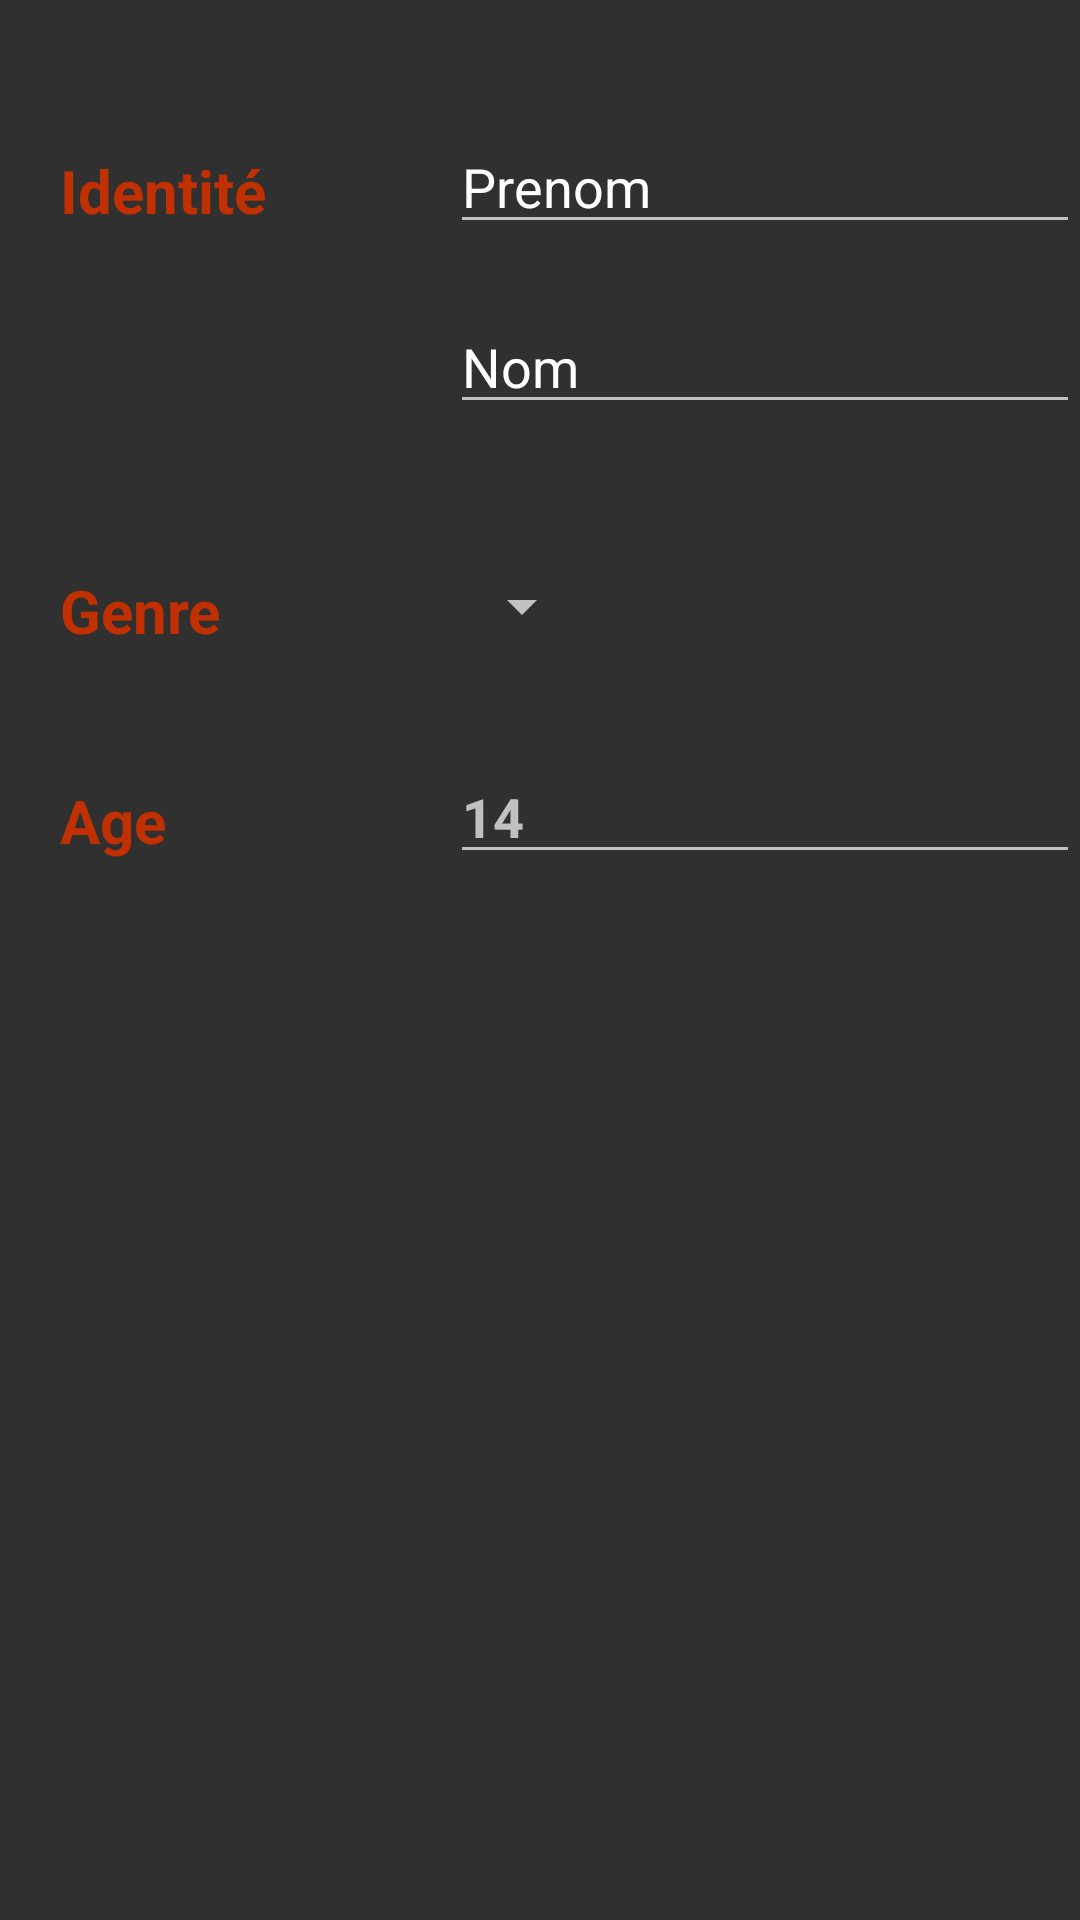

This screen was rendered from an Android layout file. Write that file and the resources it references.
<!-- AndroidManifest.xml: application theme AppTheme -->
<!-- res/layout/activity_ajouter.xml -->
<?xml version="1.0" encoding="utf-8"?>
<android.support.constraint.ConstraintLayout xmlns:android="http://schemas.android.com/apk/res/android"
    xmlns:app="http://schemas.android.com/apk/res-auto"
    xmlns:tools="http://schemas.android.com/tools"
    android:layout_width="match_parent"
    android:layout_height="match_parent"
    tools:context="com.example.emili.sqliteproject.AjouterActivity">

    <TextView
        android:layout_width="wrap_content"
        android:layout_height="wrap_content"
        app:layout_constraintTop_toTopOf="parent"
        android:layout_marginTop="50dp"
        app:layout_constraintLeft_toLeftOf="parent"
        android:layout_marginLeft="20dp"
        android:text="@string/identite"
        style="@style/editContact"
        android:layout_marginStart="20dp" />

    <EditText
        android:id="@+id/edit_prenom"
        android:layout_width="wrap_content"
        android:layout_height="wrap_content"
        android:ems="10"
        android:inputType="textPersonName"
        android:text="@string/prenom"
        app:layout_constraintTop_toTopOf="parent"
        android:layout_marginTop="40dp"
        app:layout_constraintLeft_toLeftOf="parent"
        android:layout_marginLeft="150dp"
        android:layout_marginStart="150dp" />


    <EditText
        android:id="@+id/edit_nom"
        android:layout_width="wrap_content"
        android:layout_height="wrap_content"
        android:ems="10"
        android:inputType="textPersonName"
        android:text="@string/nom"
        app:layout_constraintTop_toTopOf="parent"
        android:layout_marginTop="100dp"
        app:layout_constraintLeft_toLeftOf="parent"
        android:layout_marginLeft="150dp"
        android:layout_marginStart="150dp" />


    <TextView
        android:layout_width="wrap_content"
        android:layout_height="wrap_content"
        app:layout_constraintTop_toTopOf="parent"
        android:layout_marginTop="190dp"
        app:layout_constraintLeft_toLeftOf="parent"
        android:layout_marginLeft="20dp"
        android:text="@string/genre"
        style="@style/editContact"
        android:layout_marginStart="20dp" />


    <Spinner
        android:id="@+id/spinner"
        android:layout_width="wrap_content"
        android:layout_height="wrap_content"
        app:layout_constraintTop_toTopOf="parent"
        android:layout_marginTop="190dp"
        app:layout_constraintLeft_toLeftOf="parent"
        android:layout_marginStart="150dp"
        android:layout_marginLeft="150dp" />

    <TextView
        android:layout_width="wrap_content"
        android:layout_height="wrap_content"
        app:layout_constraintTop_toTopOf="parent"
        android:layout_marginTop="260dp"
        app:layout_constraintLeft_toLeftOf="parent"
        android:layout_marginLeft="20dp"
        android:text="@string/age"
        style="@style/editContact"
        android:layout_marginStart="20dp" />

    <EditText
        android:id="@+id/edit_age"
        android:layout_width="wrap_content"
        android:layout_height="wrap_content"
        android:ems="10"
        android:inputType="numberDecimal"
        android:hint="@string/quatorze"
        app:layout_constraintTop_toTopOf="parent"
        android:layout_marginTop="250dp"
        app:layout_constraintLeft_toLeftOf="parent"
        android:layout_marginLeft="150dp"
        android:textStyle="bold"
        android:textSize="18sp"
        android:layout_marginStart="150dp" />


</android.support.constraint.ConstraintLayout>
<!-- resources referenced by this layout -->
<resources>
  <string name="age">Age</string>
  <string name="genre">Genre</string>
  <string name="identite">Identité</string>
  <string name="nom">Nom</string>
  <string name="prenom">Prenom</string>
  <string name="quatorze">14</string>
  <style name="editContact" parent="Theme.AppCompat">
          
          <item name="android:textSize">20sp</item>
          <item name="android:textStyle">bold</item>
          <item name="android:textColor">#C03000</item>
      </style>
  <style name="AppTheme" parent="Theme.AppCompat">
          
          <item name="colorPrimary">@color/colorPrimary</item>
          <item name="colorPrimaryDark">@color/colorPrimaryDark</item>
          <item name="colorAccent">@color/colorAccent</item>
      </style>
  <!-- not gathered from this repository: default colours our renderer supplied (Android Studio template values) -->
  <color name="colorPrimary">#FF6200EE</color>
  <color name="colorPrimaryDark">#FF3700B3</color>
  <color name="colorAccent">#FF03DAC5</color>
</resources>
